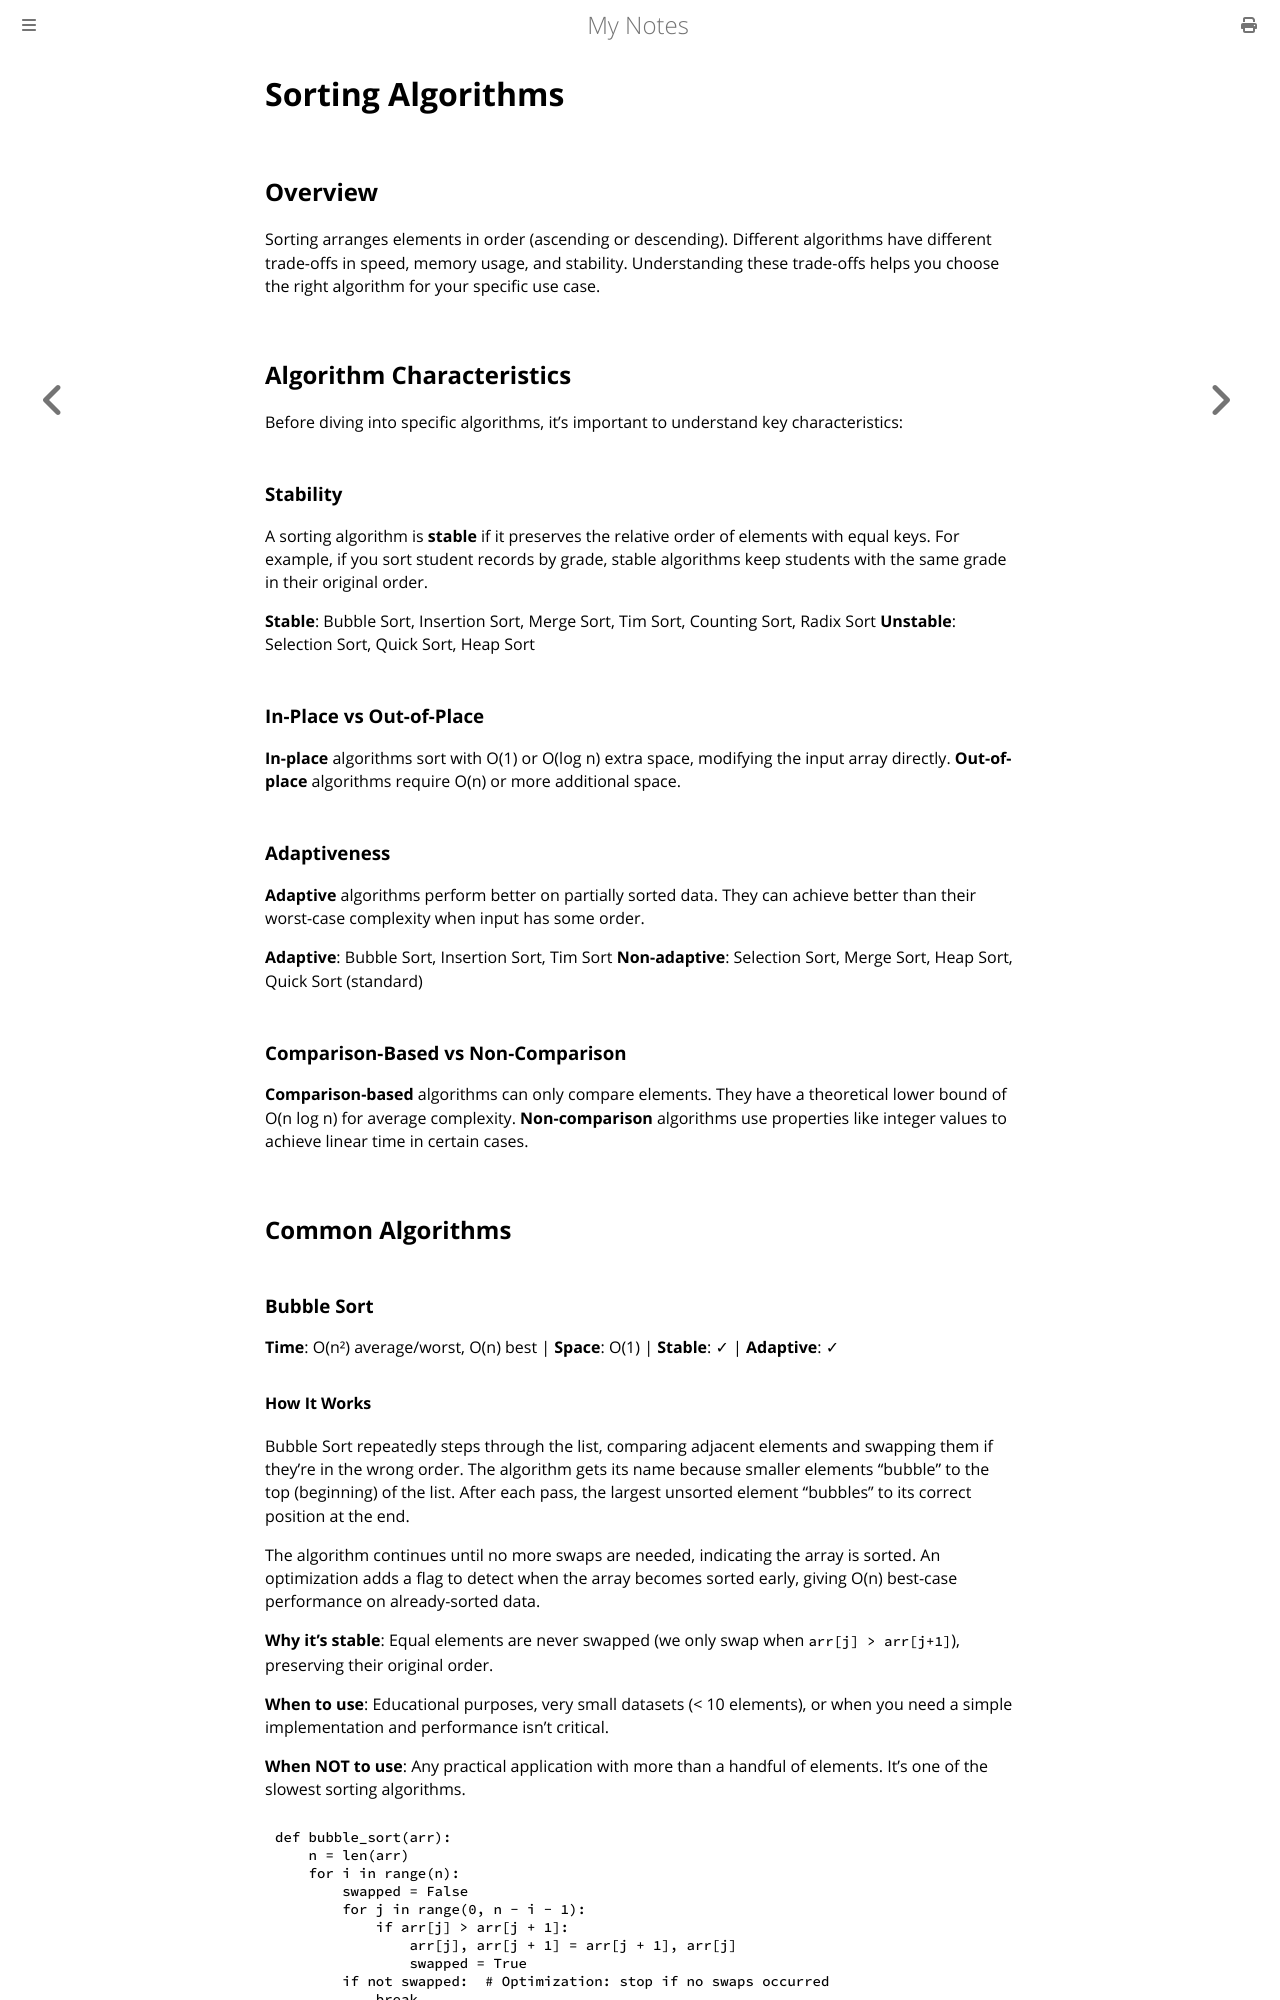

repository: paritystack/notes · page: algorithms/sorting.html · generator: mdbook

# Sorting Algorithms

## Overview

Sorting arranges elements in order (ascending or descending). Different algorithms have different trade-offs in speed, memory usage, and stability. Understanding these trade-offs helps you choose the right algorithm for your specific use case.

## Algorithm Characteristics

Before diving into specific algorithms, it's important to understand key characteristics:

### Stability
A sorting algorithm is **stable** if it preserves the relative order of elements with equal keys. For example, if you sort student records by grade, stable algorithms keep students with the same grade in their original order.

**Stable**: Bubble Sort, Insertion Sort, Merge Sort, Tim Sort, Counting Sort, Radix Sort
**Unstable**: Selection Sort, Quick Sort, Heap Sort

### In-Place vs Out-of-Place
**In-place** algorithms sort with O(1) or O(log n) extra space, modifying the input array directly.
**Out-of-place** algorithms require O(n) or more additional space.

### Adaptiveness
**Adaptive** algorithms perform better on partially sorted data. They can achieve better than their worst-case complexity when input has some order.

**Adaptive**: Bubble Sort, Insertion Sort, Tim Sort
**Non-adaptive**: Selection Sort, Merge Sort, Heap Sort, Quick Sort (standard)

### Comparison-Based vs Non-Comparison
**Comparison-based** algorithms can only compare elements. They have a theoretical lower bound of O(n log n) for average complexity.
**Non-comparison** algorithms use properties like integer values to achieve linear time in certain cases.

## Common Algorithms

### Bubble Sort

**Time**: O(n²) average/worst, O(n) best | **Space**: O(1) | **Stable**: ✓ | **Adaptive**: ✓
